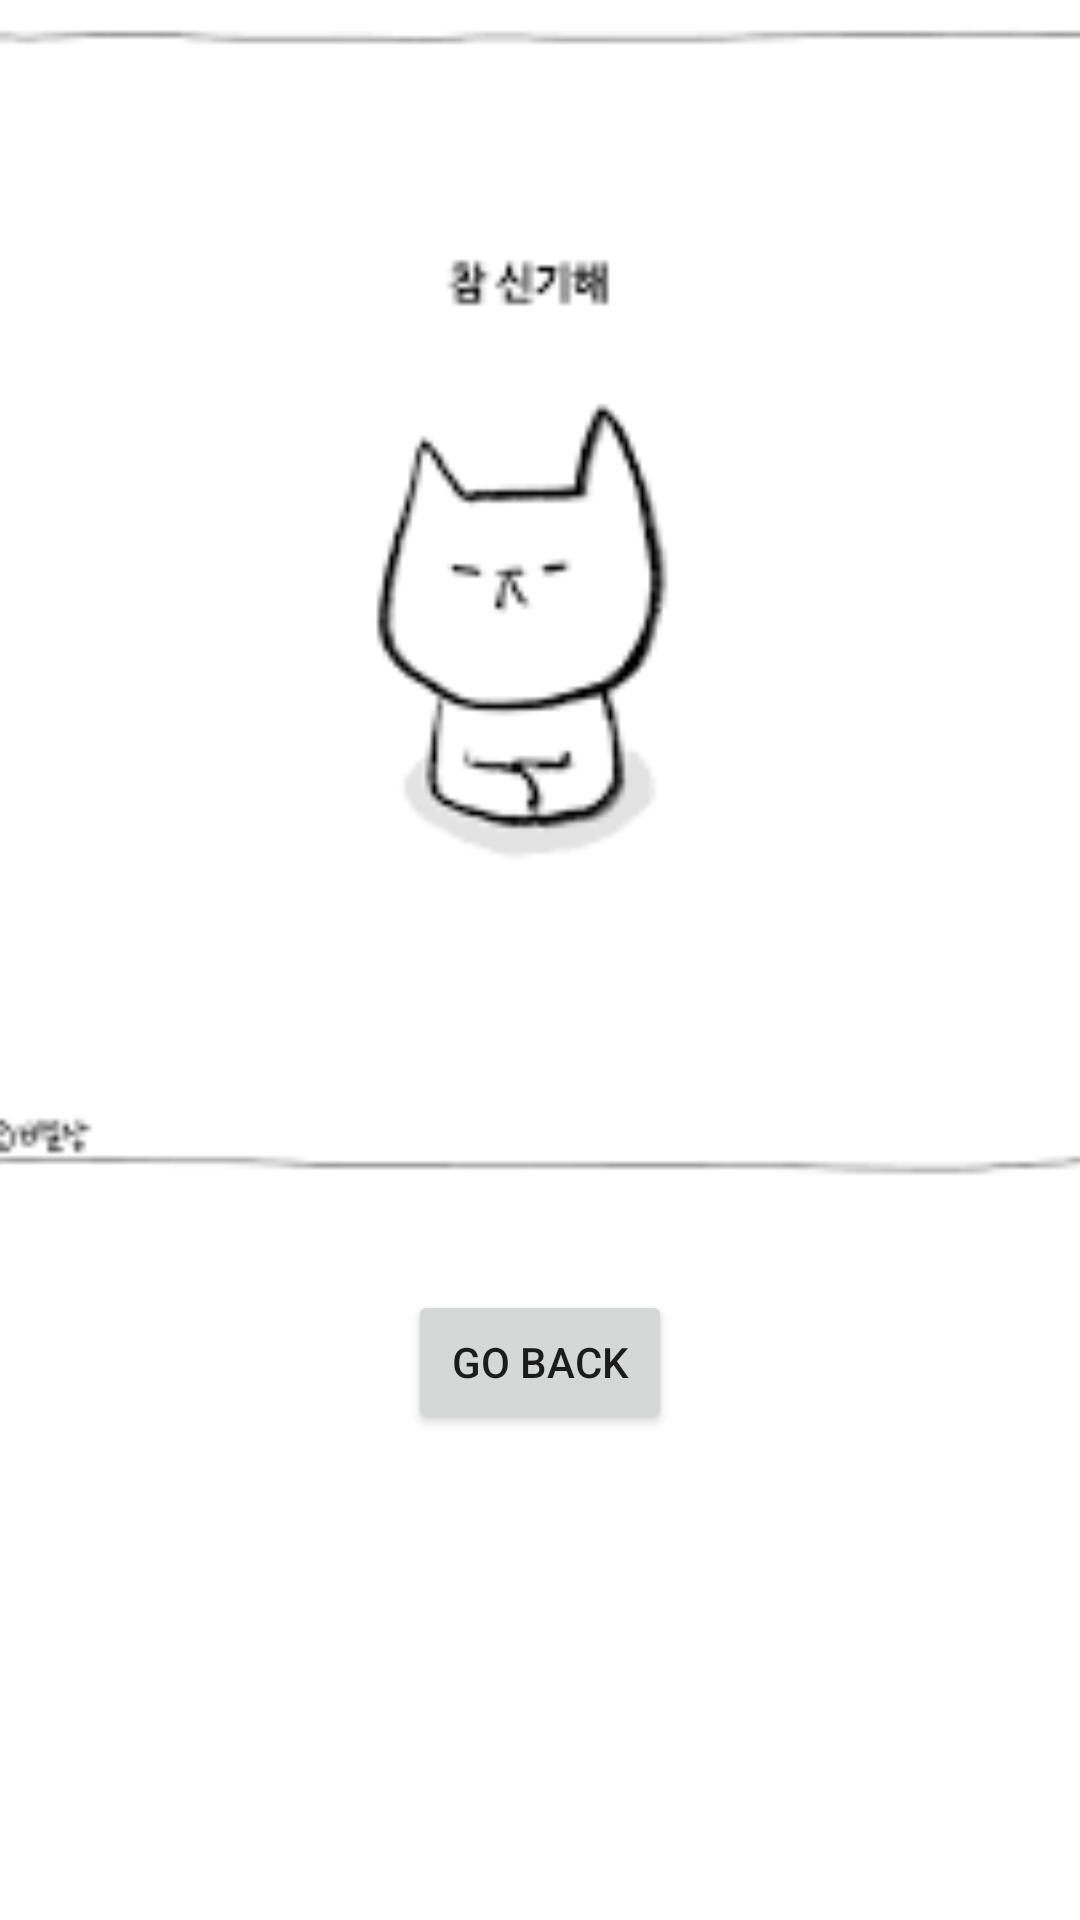

Here is an Android app screen rendered from its layout file. Give the layout XML and the strings, colors and styles it references.
<!-- AndroidManifest.xml: application theme Theme.PhotoAlbum -->
<!-- res/layout/activity_cat6.xml -->
<?xml version="1.0" encoding="utf-8"?>
<androidx.constraintlayout.widget.ConstraintLayout xmlns:android="http://schemas.android.com/apk/res/android"
    xmlns:app="http://schemas.android.com/apk/res-auto"
    xmlns:tools="http://schemas.android.com/tools"
    android:layout_width="match_parent"
    android:layout_height="match_parent"
    tools:context=".cat6">

    <ImageView
        android:id="@+id/cat6_thumbnail"
        android:layout_width="400dp"
        android:layout_height="400dp"
        app:layout_constraintTop_toTopOf="parent"
        app:layout_constraintStart_toStartOf="parent"
        app:layout_constraintEnd_toEndOf="parent"
        android:src="@drawable/cat6">
    </ImageView>

    <Button
        android:id="@+id/main_btn"
        android:layout_width="wrap_content"
        android:layout_height="wrap_content"
        app:layout_constraintTop_toBottomOf="@id/cat6_thumbnail"
        app:layout_constraintStart_toStartOf="parent"
        app:layout_constraintEnd_toEndOf="parent"
        android:layout_marginTop="30dp"
        android:text="@string/go_back6"/>

</androidx.constraintlayout.widget.ConstraintLayout>
<!-- resources referenced by this layout -->
<resources>
  <!-- drawable cat6: png bitmap (drawable, 3008 bytes) -->
  <string name="go_back6">Go back</string>
  <style name="Theme.PhotoAlbum" parent="Theme.MaterialComponents.DayNight.NoActionBar">
          
          <item name="colorPrimary">@color/purple_500</item>
          <item name="colorPrimaryVariant">@color/purple_700</item>
          <item name="colorOnPrimary">@color/white</item>
          
          <item name="colorSecondary">@color/teal_200</item>
          <item name="colorSecondaryVariant">@color/teal_700</item>
          <item name="colorOnSecondary">@color/black</item>
          
          <item name="android:statusBarColor">?attr/colorPrimaryVariant</item>
          
      </style>
  <!-- not gathered from this repository: default colours our renderer supplied (Android Studio template values) -->
  <color name="purple_500">#FF6200EE</color>
  <color name="purple_700">#FF3700B3</color>
  <color name="teal_200">#FF03DAC5</color>
  <color name="teal_700">#FF018786</color>
  <color name="black">#FF000000</color>
  <color name="white">#FFFFFFFF</color>
</resources>
